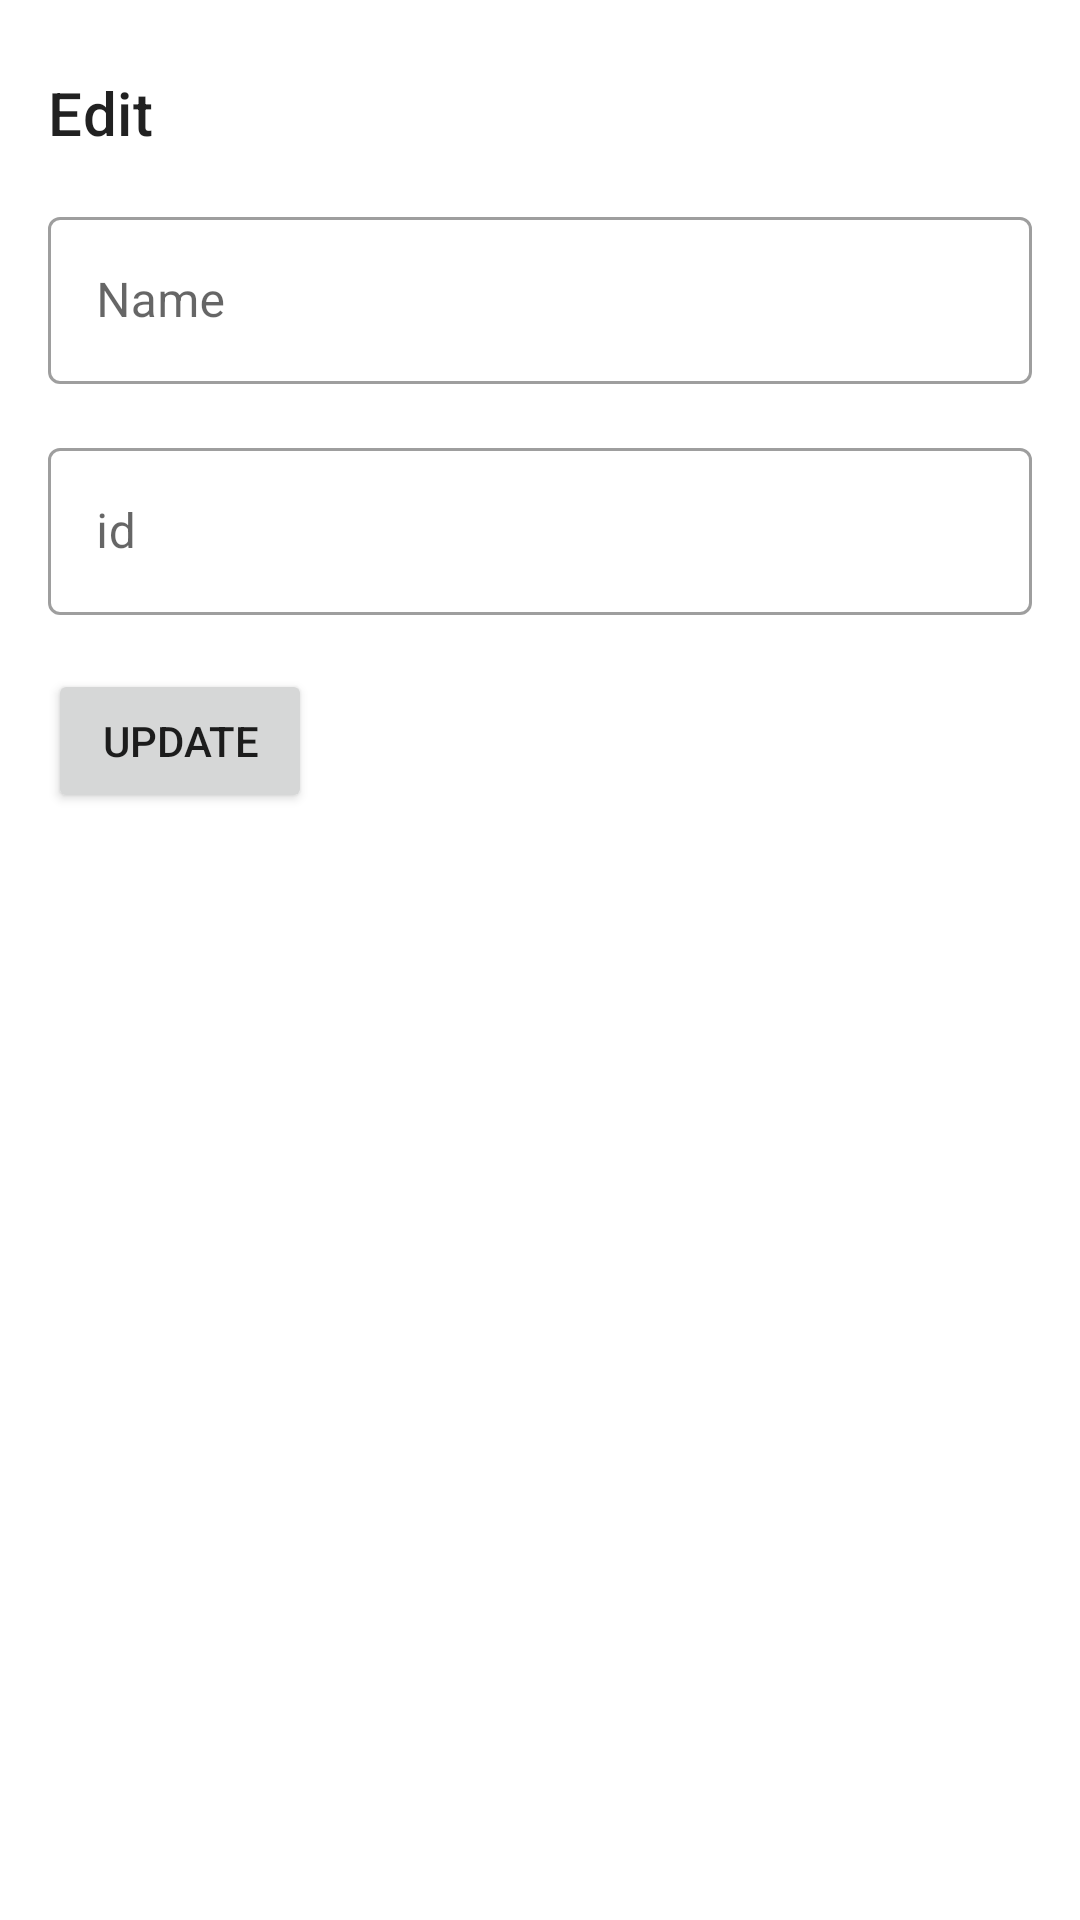

Layout XML and referenced resources for this Android screen:
<!-- AndroidManifest.xml: application theme Theme.NavigationFragment -->
<!-- res/layout/fragment_edit.xml -->
<?xml version="1.0" encoding="utf-8"?>
<androidx.constraintlayout.widget.ConstraintLayout xmlns:android="http://schemas.android.com/apk/res/android"
    xmlns:tools="http://schemas.android.com/tools"
    android:layout_width="match_parent"
    android:layout_height="match_parent"
    tools:context=".fragment.EditFragment">

    <LinearLayout
        android:layout_width="match_parent"
        android:layout_height="match_parent"
        android:orientation="vertical"
        android:padding="16dp">

        <TextView
            android:layout_width="match_parent"
            android:layout_height="wrap_content"
            android:text="Edit"
            android:layout_marginTop="8dp"
            android:textAppearance="@style/TextAppearance.MaterialComponents.Headline6"/>

        <com.google.android.material.textfield.TextInputLayout
            android:layout_width="match_parent"
            android:layout_height="wrap_content"
            android:layout_marginTop="16dp"
            android:hint="Name">

            <com.google.android.material.textfield.TextInputEditText
                android:layout_width="match_parent"
                android:layout_height="wrap_content"
                android:id="@+id/trainee_name"/>
        </com.google.android.material.textfield.TextInputLayout>

        <com.google.android.material.textfield.TextInputLayout
            android:layout_width="match_parent"
            android:layout_height="wrap_content"
            android:layout_marginTop="16dp"
            android:hint="id">

            <com.google.android.material.textfield.TextInputEditText
                android:id="@+id/trainee_id"
                android:layout_width="match_parent"
                android:layout_height="wrap_content"
                android:inputType="numberDecimal"/>
        </com.google.android.material.textfield.TextInputLayout>

        <Button
            android:id="@+id/update"
            android:layout_width="wrap_content"
            android:layout_height="wrap_content"
            android:layout_marginTop="18dp"
            android:text="update"/>
    </LinearLayout>

</androidx.constraintlayout.widget.ConstraintLayout>
<!-- resources referenced by this layout -->
<resources>
  <style name="Theme.NavigationFragment" parent="Theme.MaterialComponents.DayNight.DarkActionBar">
          
          <item name="colorPrimary">@color/purple_500</item>
          <item name="colorPrimaryVariant">@color/purple_700</item>
          <item name="colorOnPrimary">@color/white</item>
          
          <item name="colorSecondary">@color/teal_200</item>
          <item name="colorSecondaryVariant">@color/teal_700</item>
          <item name="colorOnSecondary">@color/black</item>
          
          <item name="android:statusBarColor">?attr/colorPrimaryVariant</item>
          
  
          <item name="textInputStyle">@style/Widget.MaterialComponents.TextInputLayout.OutlinedBox</item>
      </style>
  <!-- not gathered from this repository: default colours our renderer supplied (Android Studio template values) -->
  <color name="purple_500">#FF6200EE</color>
  <color name="purple_700">#FF3700B3</color>
  <color name="teal_200">#FF03DAC5</color>
  <color name="teal_700">#FF018786</color>
  <color name="black">#FF000000</color>
  <color name="white">#FFFFFFFF</color>
</resources>
